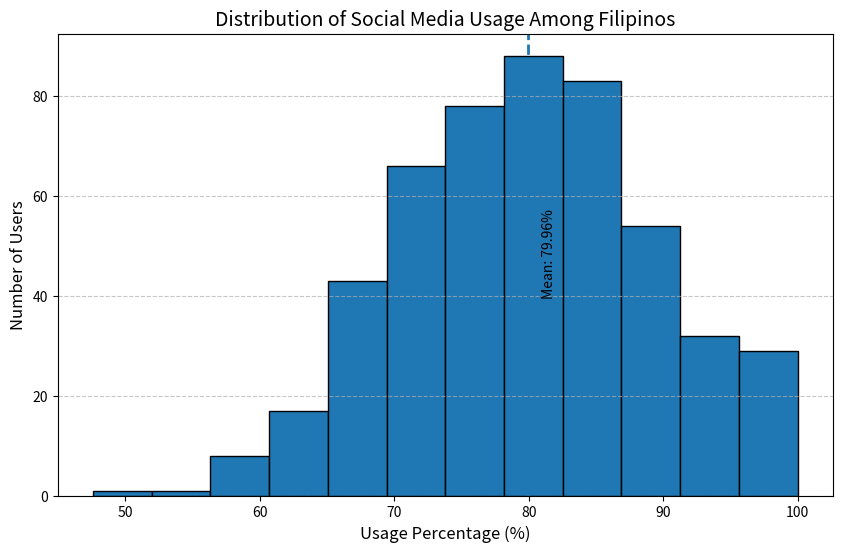

Generate this figure with matplotlib:
import numpy as np
import matplotlib.pyplot as plt

# -----------------------------

# Set random seed for reproducibility
np.random.seed(42)

# Simulate 500 Filipino users' social media usage (% of time spent)
# Mean is high because PH has heavy social media usage
num_users = 500
mean_usage = 80
std_dev = 10

usage_data = np.random.normal(loc=mean_usage, scale=std_dev, size=num_users)

# Ensure values stay within realistic bounds (0% to 100%)
usage_data = np.clip(usage_data, 0, 100)

# -----------------------------

plt.figure(figsize=(10, 6))

plt.hist(
    usage_data,
    bins=12,
    edgecolor="black"
)

# -----------------------------


plt.title("Distribution of Social Media Usage Among Filipinos", fontsize=14)
plt.xlabel("Usage Percentage (%)", fontsize=12)
plt.ylabel("Number of Users", fontsize=12)

# Add grid for readability
plt.grid(axis="y", linestyle="--", alpha=0.7)

# -----------------------------

mean_value = np.mean(usage_data)

plt.axvline(mean_value, linestyle="dashed", linewidth=2)
plt.text(mean_value + 1, 40, f"Mean: {mean_value:.2f}%", rotation=90)

# -----------------------------

plt.show()
